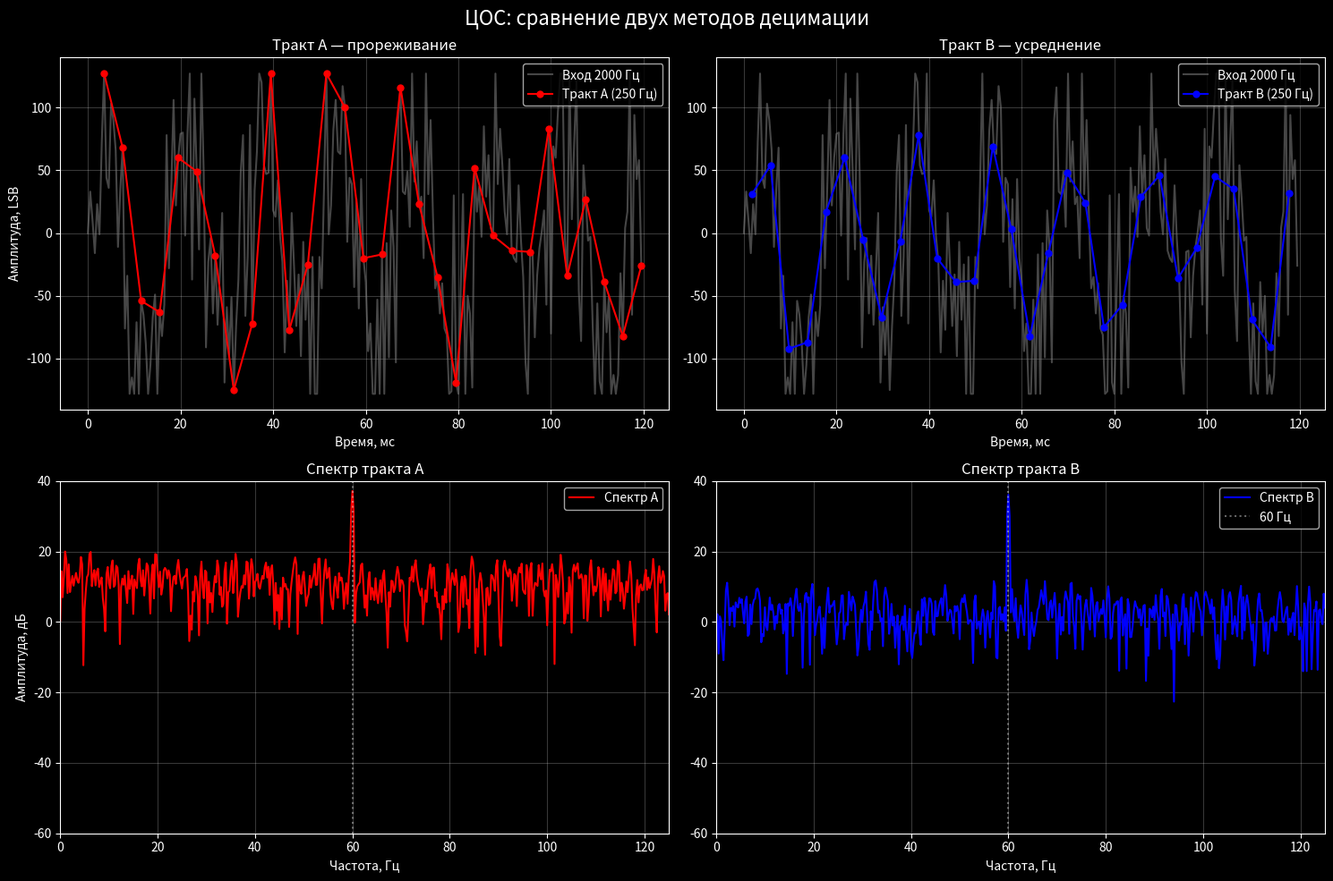

This figure's Python source:
import numpy as np
import matplotlib.pyplot as plt

# ================= НАСТРОЙКИ =================
FS_IN    = 2000.0
DECIM    = 8
FS_OUT   = FS_IN / DECIM

DURATION = 4.0
F_SIGNAL = 60.0
AMPLITUDE = 0.6
SIGMA    = 64.0
SEED     = 7
N_SHOW   = 30

# ================= ГЕНЕРАЦИЯ СИГНАЛА =================
N_SAMPLES = int(FS_IN * DURATION)
t = np.arange(N_SAMPLES) / FS_IN

# Полезный сигнал в формате unsigned 8-bit (DC = 128)
ideal_signal = AMPLITUDE * np.sin(2 * np.pi * F_SIGNAL * t)
ideal_8bit   = np.rint(ideal_signal * 127.0 + 128.0)

# Аналоговый шум sigma = 2 LSB на входе АЦП
rng   = np.random.default_rng(SEED)
noise = rng.normal(0.0, SIGMA, N_SAMPLES)

# ИСПРАВЛЕНО: np.rint перед astype(uint8) — устраняет усечение к нулю
signal_8bit = np.clip(
    np.rint(ideal_8bit + noise),
    0, 255
).astype(np.uint8)

# ================= ДЕЦИМАЦИЯ =================
n_blocks = len(signal_8bit) // DECIM

# ИСПРАВЛЕНО: uint16 достаточно (max = 8*255 = 2040), uint32 избыточен
blocks = (
    signal_8bit[:n_blocks * DECIM]
    .astype(np.uint16)
    .reshape(-1, DECIM)
)

# Тракт A: каждый восьмой (последний в окне)
track_A = blocks[:, 7].astype(np.uint8)

# Тракт B: сумма восьми, округление (+4) и сдвиг >> 3
sums    = blocks.sum(axis=1, dtype=np.uint16)
track_B = ((sums + 4) >> 3).astype(np.uint8)

# ================= ЗНАКОВЫЙ ДИАПАЗОН =================
track_A_signed = track_A.astype(float) - 128.0
track_B_signed = track_B.astype(float) - 128.0

# ================= ВРЕМЕННЫЕ ОСИ =================
k = np.arange(n_blocks)

# Тракт A: задержка 7/Fs — взят последний отсчёт окна
t_A = (k * DECIM + 7.0) / FS_IN
# Тракт B: задержка 3.5/Fs — центр окна усреднения
t_B = (k * DECIM + 3.5) / FS_IN

# ================= ИДЕАЛЬНЫЕ СИГНАЛЫ =================
ideal_A = AMPLITUDE * 127.0 * np.sin(2 * np.pi * F_SIGNAL * t_A)

# КЧХ усреднителя-8 на частоте 60 Гц (boxcar)
H_60 = abs(
    np.sin(DECIM * np.pi * F_SIGNAL / FS_IN) /
    (DECIM * np.sin(np.pi * F_SIGNAL / FS_IN))
)
ideal_B = AMPLITUDE * 127.0 * H_60 * np.sin(2 * np.pi * F_SIGNAL * t_B)

# ================= МЕТРИКИ =================
def calculate_metrics(signal, ideal):
    error      = signal - ideal
    rms_noise  = np.sqrt(np.mean(error ** 2))
    rms_signal = np.sqrt(np.mean(ideal ** 2))
    snr        = 20 * np.log10(rms_signal / max(rms_noise, 1e-15))
    return rms_noise, snr

rms_A, snr_A = calculate_metrics(track_A_signed, ideal_A)
rms_B, snr_B = calculate_metrics(track_B_signed, ideal_B)

gain_real   = snr_B - snr_A
gain_no_H   = 10 * np.log10(DECIM)                        # 9.03 дБ (идеал)
gain_with_H = 20 * np.log10(H_60 * np.sqrt(DECIM))        # реальный предел
att_dB      = 20 * np.log10(H_60)

# ================= ВЫВОД =================
print("=" * 66)
print("РЕЗУЛЬТАТЫ МОДЕЛИРОВАНИЯ DSP")
print("=" * 66)
print(f"Частота входа:            {FS_IN:.0f} Гц")
print(f"Частота выхода:           {FS_OUT:.0f} Гц")
print(f"Полезная частота:         {F_SIGNAL:.0f} Гц")
print(f"Sigma аналог. шума:       {SIGMA:.2f} LSB")
print(f"Ослабление H(60 Гц):      {H_60:.5f}  ({att_dB:+.2f} дБ)")
print("-" * 66)
print(f"Тракт A: RMS = {rms_A:6.3f} LSB,  SNR = {snr_A:6.2f} дБ")
print(f"Тракт B: RMS = {rms_B:6.3f} LSB,  SNR = {snr_B:6.2f} дБ")
print("-" * 66)
print(f"Измеренный выигрыш B/A:   {gain_real:+.2f} дБ")
print(f"Теория без H (идеал):     {gain_no_H:+.2f} дБ  (= 10·log10 8)")
print(f"Теория с H(60):           {gain_with_H:+.2f} дБ  "
      f"(сигнал ослаблен {att_dB:+.2f} дБ)")
print("=" * 66)

# Проверка эквивалентности целочисленной модели и float-эталона
x_signed  = signal_8bit.astype(float) - 128.0
y_B_float = x_signed[:n_blocks * DECIM].reshape(-1, DECIM).mean(axis=1)
diff_B    = np.max(np.abs(track_B_signed - y_B_float))
print(f"max |int_B - float_B| = {diff_B:.3f} LSB  (ожидается ≤ 0.5 LSB)")
print("=" * 66)

# ================= FFT =================
def spectrum_db(signal, fs):
    s = np.asarray(signal, dtype=float)
    s = s - np.mean(s)
    N = len(s)
    window   = np.hanning(N)
    spectrum = np.fft.rfft(s * window)
    amplitude = np.abs(spectrum) / np.sum(window)
    if len(amplitude) > 2:
        amplitude[1:-1] *= 2
    freq = np.fft.rfftfreq(N, d=1.0 / fs)
    db   = 20 * np.log10(np.maximum(amplitude, 1e-12))
    return freq, db

freq_A, fft_A = spectrum_db(track_A_signed, FS_OUT)
freq_B, fft_B = spectrum_db(track_B_signed, FS_OUT)

# Теоретическая АЧХ boxcar-8 (для наложения)
f_env = np.linspace(0.0, FS_OUT / 2, 800)
H_env = np.ones_like(f_env)
mask  = f_env > 0.01
H_env[mask] = np.abs(
    np.sin(DECIM * np.pi * f_env[mask] / FS_IN) /
    (DECIM * np.sin(np.pi * f_env[mask] / FS_IN))
)
env_dB = 20 * np.log10(AMPLITUDE * 127.0 * H_env)

# ================= ВИЗУАЛИЗАЦИЯ =================
plt.style.use("dark_background")
fig, axs = plt.subplots(2, 2, figsize=(15, 10))
fig.suptitle("ЦОС: сравнение двух методов децимации", fontsize=16)

N_IN    = N_SHOW * DECIM
t_plot  = t[:N_IN] * 1000
in_plot = signal_8bit[:N_IN].astype(int) - 128

# --- График 1: тракт A ---
axs[0, 0].plot(t_plot, in_plot, color="gray", alpha=0.55, label="Вход 2000 Гц")
axs[0, 0].plot(t_A[:N_SHOW] * 1000, track_A_signed[:N_SHOW], "o-",
               color="red", markersize=5, label="Тракт A (250 Гц)")
axs[0, 0].set_title("Тракт A — прореживание")
axs[0, 0].set_xlabel("Время, мс")
axs[0, 0].set_ylabel("Амплитуда, LSB")
axs[0, 0].legend()

# --- График 2: тракт B ---
axs[0, 1].plot(t_plot, in_plot, color="gray", alpha=0.55, label="Вход 2000 Гц")
axs[0, 1].plot(t_B[:N_SHOW] * 1000, track_B_signed[:N_SHOW], "o-",
               color="blue", markersize=5, label="Тракт B (250 Гц)")
axs[0, 1].set_title("Тракт B — усреднение")
axs[0, 1].set_xlabel("Время, мс")
axs[0, 1].legend()

# --- График 3: спектр A ---
axs[1, 0].plot(freq_A, fft_A, color="red", label="Спектр A")
axs[1, 0].axvline(F_SIGNAL, color="white", linestyle=":", alpha=0.4)
axs[1, 0].set_title("Спектр тракта A")
axs[1, 0].set_xlabel("Частота, Гц")
axs[1, 0].set_ylabel("Амплитуда, дБ")
axs[1, 0].legend()

# --- График 4: спектр B + АЧХ boxcar ---
axs[1, 1].plot(freq_B, fft_B, color="blue", label="Спектр B")

axs[1, 1].axvline(F_SIGNAL, color="white", linestyle=":", alpha=0.4,
                  label=f"{F_SIGNAL:.0f} Гц")
axs[1, 1].set_title("Спектр тракта B")
axs[1, 1].set_xlabel("Частота, Гц")
axs[1, 1].legend()

for ax in axs.flat:
    ax.grid(True, alpha=0.22)

for ax in axs[1, :]:
    ax.set_xlim(0, FS_OUT / 2)
    ax.set_ylim(-60, 40)

plt.tight_layout()
plt.show()
